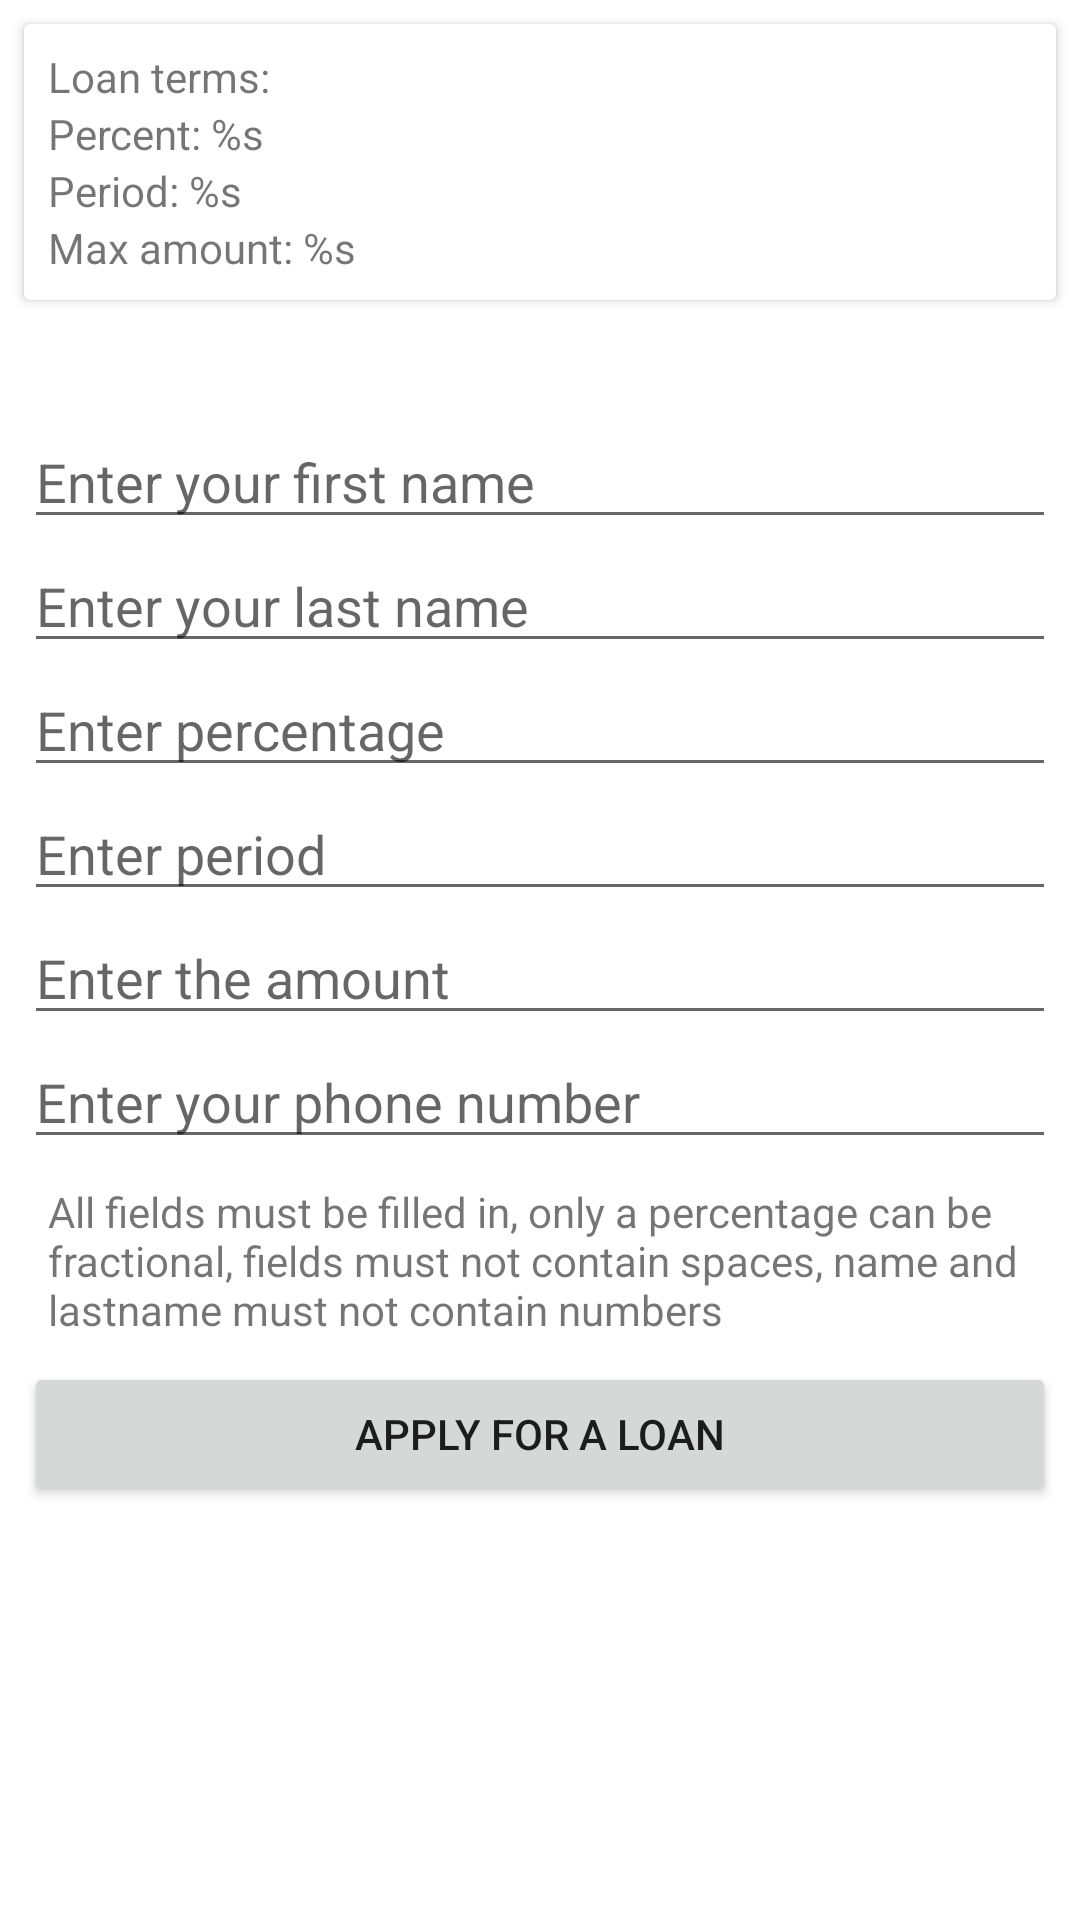

Android layout source for this screen:
<!-- AndroidManifest.xml: application theme Theme.ErmolaevSHIFTApp -->
<!-- res/layout/fragment_create_loan.xml -->
<?xml version="1.0" encoding="utf-8"?>
<androidx.constraintlayout.widget.ConstraintLayout xmlns:android="http://schemas.android.com/apk/res/android"
    xmlns:app="http://schemas.android.com/apk/res-auto"
    xmlns:tools="http://schemas.android.com/tools"
    android:layout_width="match_parent"
    android:layout_height="match_parent"
    tools:context=".presentation.fragments.CreateLoanFragment">

    <androidx.cardview.widget.CardView
        android:id="@+id/loan_conditions_card_view"
        android:layout_width="match_parent"
        android:layout_height="wrap_content"
        android:layout_margin="@dimen/default_margin"
        app:layout_constraintEnd_toEndOf="parent"
        app:layout_constraintStart_toStartOf="parent"
        app:layout_constraintTop_toTopOf="parent">

        <LinearLayout
            android:layout_width="match_parent"
            android:layout_height="wrap_content"
            android:layout_margin="@dimen/default_margin"
            android:orientation="vertical">

            <TextView
                android:id="@+id/label_loan_conditions"
                android:layout_width="match_parent"
                android:layout_height="wrap_content"
                android:text="@string/label_loan_conditions" />

            <TextView
                android:id="@+id/condition_percent"
                android:layout_width="match_parent"
                android:layout_height="wrap_content"
                android:text="@string/condition_percent" />

            <TextView
                android:id="@+id/condition_period"
                android:layout_width="match_parent"
                android:layout_height="wrap_content"
                android:text="@string/condition_period" />

            <TextView
                android:id="@+id/condition_max_amount"
                android:layout_width="match_parent"
                android:layout_height="wrap_content"
                android:text="@string/condition_max_amount" />

        </LinearLayout>

    </androidx.cardview.widget.CardView>

    <LinearLayout
        android:id="@+id/create_loan_input_fields"
        android:layout_width="match_parent"
        android:layout_height="wrap_content"
        android:layout_margin="@dimen/default_margin"
        android:orientation="vertical"
        app:layout_constraintBottom_toBottomOf="parent"
        app:layout_constraintEnd_toEndOf="parent"
        app:layout_constraintStart_toStartOf="parent"
        app:layout_constraintTop_toTopOf="parent">

        <EditText
            android:id="@+id/name_et"
            android:layout_width="match_parent"
            android:layout_height="wrap_content"
            android:hint="@string/hint_name_et"
            android:importantForAutofill="no"
            android:inputType="textPersonName" />

        <EditText
            android:id="@+id/last_name_et"
            android:layout_width="match_parent"
            android:layout_height="wrap_content"
            android:hint="@string/hint_last_name_et"
            android:importantForAutofill="no"
            android:inputType="textPersonName" />

        <EditText
            android:id="@+id/percent_et"
            android:layout_width="match_parent"
            android:layout_height="wrap_content"
            android:hint="@string/hint_percent_et"
            android:importantForAutofill="no"
            android:inputType="numberDecimal" />

        <EditText
            android:id="@+id/period_et"
            android:layout_width="match_parent"
            android:layout_height="wrap_content"
            android:hint="@string/hint_period_et"
            android:importantForAutofill="no"
            android:inputType="number" />

        <EditText
            android:id="@+id/amount_et"
            android:layout_width="match_parent"
            android:layout_height="wrap_content"
            android:hint="@string/hint_amount_et"
            android:importantForAutofill="no"
            android:inputType="number" />


        <EditText
            android:id="@+id/phone_number_et"
            android:layout_width="match_parent"
            android:layout_height="wrap_content"
            android:hint="@string/hint_phone_number_et"
            android:importantForAutofill="no"
            android:inputType="phone" />

        <TextView
            android:layout_width="match_parent"
            android:layout_height="wrap_content"
            android:layout_marginHorizontal="@dimen/default_margin"
            android:layout_marginTop="@dimen/default_margin"
            android:text="@string/terms_of_filling" />

        <Button
            android:id="@+id/button_create_loan"
            android:layout_width="match_parent"
            android:layout_height="wrap_content"
            android:layout_marginTop="@dimen/default_margin"
            android:text="@string/button_create_loan" />
    </LinearLayout>

    <ProgressBar
        android:id="@+id/loading_bar"
        android:layout_width="wrap_content"
        android:layout_height="wrap_content"
        android:visibility="gone"
        app:layout_constraintBottom_toBottomOf="parent"
        app:layout_constraintEnd_toEndOf="parent"
        app:layout_constraintStart_toStartOf="parent"
        app:layout_constraintTop_toTopOf="parent" />

</androidx.constraintlayout.widget.ConstraintLayout>
<!-- resources referenced by this layout -->
<resources>
  <dimen name="default_margin">8dp</dimen>
  <string name="button_create_loan">Apply for a loan</string>
  <string name="condition_max_amount">Max amount: %s</string>
  <string name="condition_percent">Percent: %s</string>
  <string name="condition_period">Period: %s</string>
  <string name="hint_amount_et">Enter the amount</string>
  <string name="hint_last_name_et">Enter your last name</string>
  <string name="hint_name_et">Enter your first name</string>
  <string name="hint_percent_et">Enter percentage</string>
  <string name="hint_period_et">Enter period</string>
  <string name="hint_phone_number_et">Enter your phone number</string>
  <string name="label_loan_conditions">Loan terms:</string>
  <string name="terms_of_filling">All fields must be filled in, only a percentage can be fractional, fields must not contain spaces, name and lastname must not contain numbers</string>
  <style name="Theme.ErmolaevSHIFTApp" parent="Theme.MaterialComponents.DayNight.DarkActionBar">
          
          <item name="colorPrimary">@color/purple_500</item>
          <item name="colorPrimaryVariant">@color/purple_700</item>
          <item name="colorOnPrimary">@color/white</item>
          
          <item name="colorSecondary">@color/teal_200</item>
          <item name="colorSecondaryVariant">@color/teal_700</item>
          <item name="colorOnSecondary">@color/black</item>
          
          <item name="android:statusBarColor" tools:targetApi="l">?attr/colorPrimaryVariant</item>
          
      </style>
  <!-- not gathered from this repository: default colours our renderer supplied (Android Studio template values) -->
  <color name="purple_500">#FF6200EE</color>
  <color name="purple_700">#FF3700B3</color>
  <color name="teal_200">#FF03DAC5</color>
  <color name="teal_700">#FF018786</color>
  <color name="black">#FF000000</color>
  <color name="white">#FFFFFFFF</color>
</resources>
